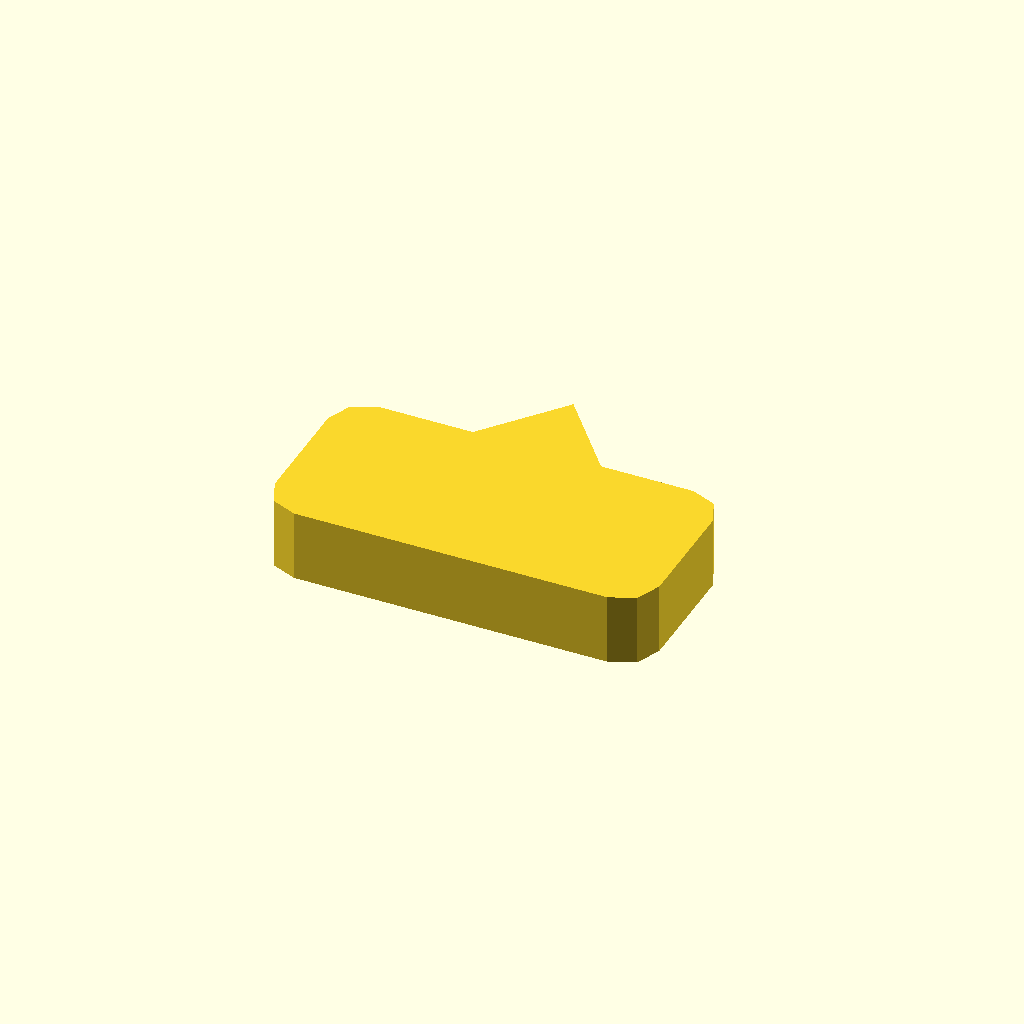
Cell 1: the model at its default parameters.
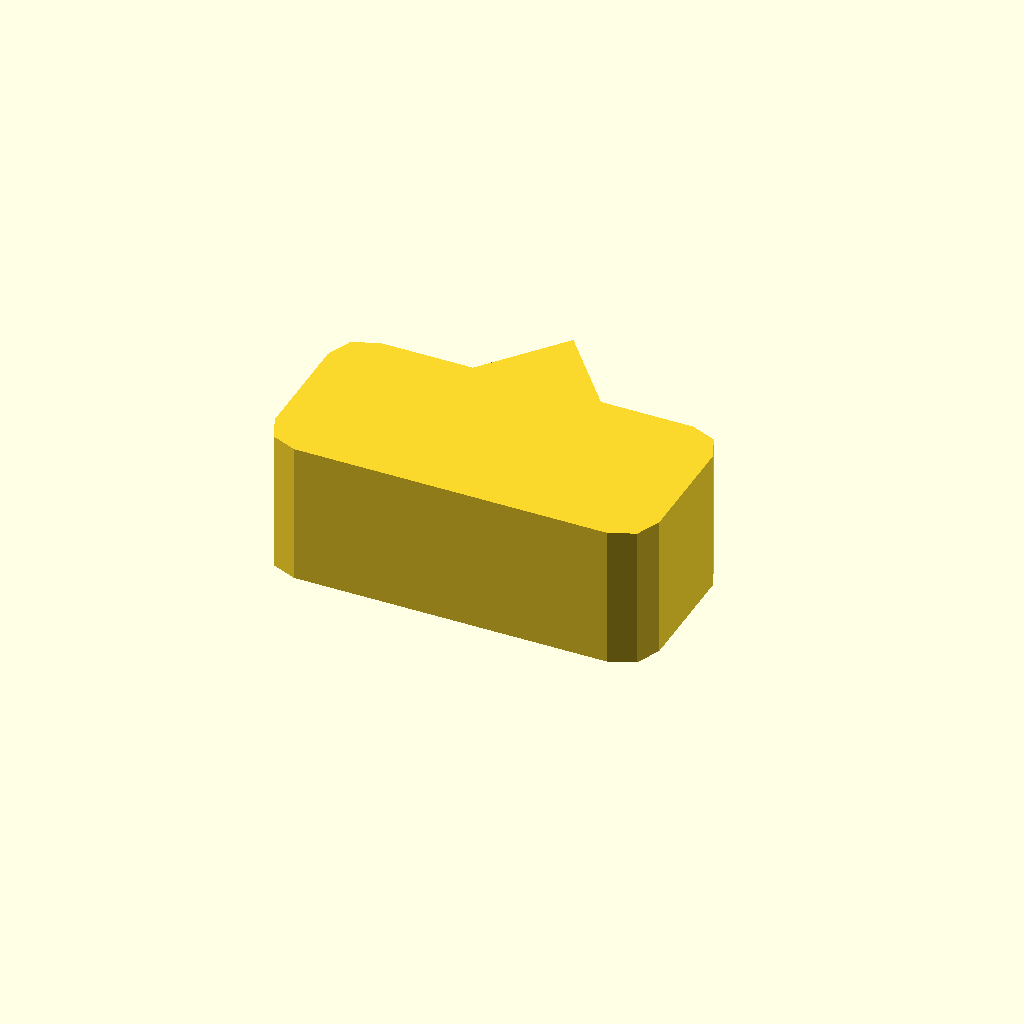
Cell 2: the same model with profile_height = 20.
All cells are drawn from one camera (rotation 55°, 0°, 25°, orthographic, colour scheme Cornfield), so only the parameter changes between them.
OpenSCAD source file optional_data/data/sketch1/pawls/part_0007.scad:
$fn = 32;

// ----------------------------------------------------------------------
// Ratchet pawl: 54 x 26 mm body, beak 11 mm сверху
// ----------------------------------------------------------------------

// --- parameters (mm) ---
profile_height = 10;      // extrusion height
profile_points = 15;      // points of the closed outline

profile = [[0, 5], [1.464, 1.464], [5, 0], [49, 0], [52.536, 1.464], [54, 5], [54, 21], [52.536, 24.536], [49, 26], [36, 26], [27, 37], [18, 26], [5, 26], [1.464, 24.536], [0, 21]];  // single closed polygon, 15 points, counter clockwise

// --- the one profile operation ---
linear_extrude(height = profile_height) polygon(points = profile);
Customizer parameters (derived from the source; name, type, default, range or options):
profile_height: number, default 10
profile_points: number, default 15
